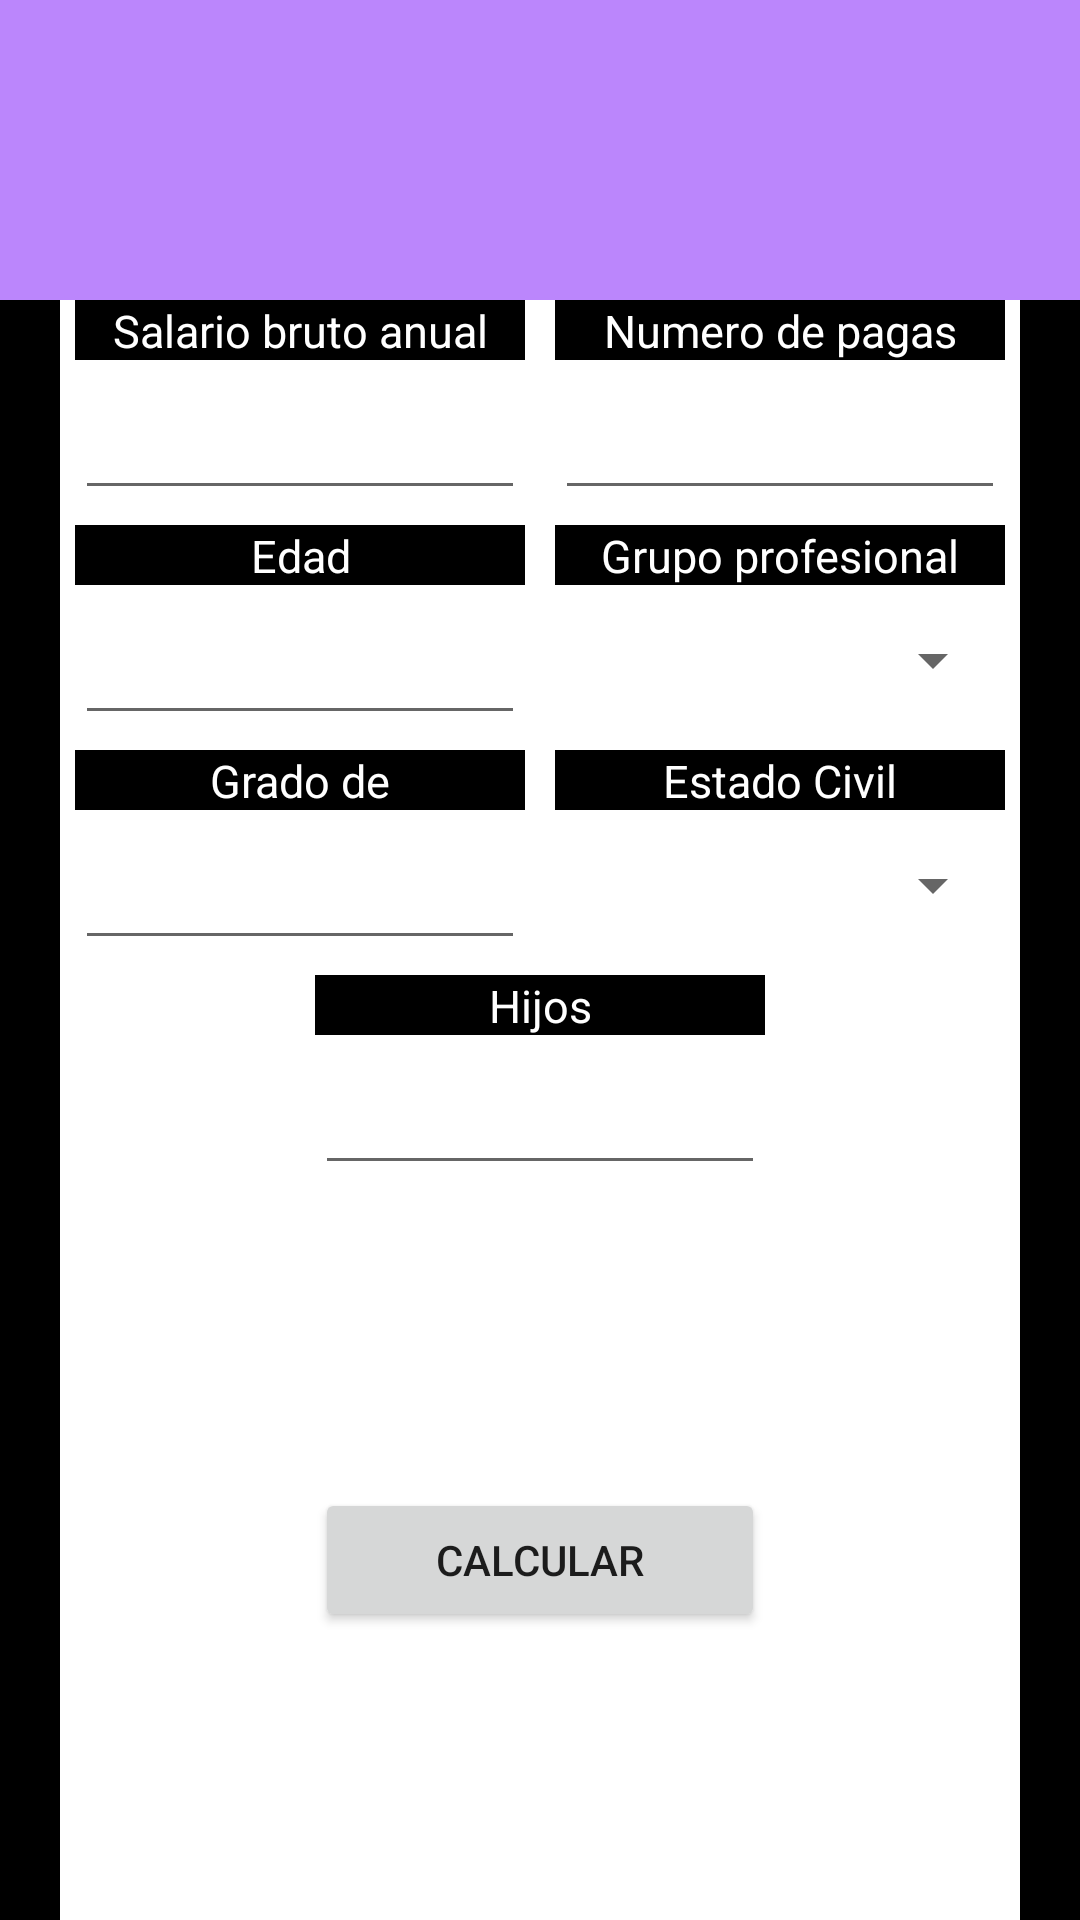

The Android layout XML behind this screen, and the referenced resources:
<!-- AndroidManifest.xml: application theme Theme.CalculadoraNeto -->
<!-- res/layout/activity_calculadora.xml -->
<?xml version="1.0" encoding="utf-8"?>
<androidx.constraintlayout.widget.ConstraintLayout xmlns:android="http://schemas.android.com/apk/res/android"
    xmlns:app="http://schemas.android.com/apk/res-auto"
    xmlns:tools="http://schemas.android.com/tools"
    android:id="@+id/main"
    android:layout_width="match_parent"
    android:layout_height="match_parent"
    tools:context=".CalculadoraActivity">

    <View
        android:id="@+id/fondo"
        android:layout_width="match_parent"
        android:layout_height="match_parent"
        android:background="@color/black"
        tools:ignore="MissingConstraints" />

    <View
        android:id="@+id/marco"
        android:layout_width="320dp"
        android:layout_height="550dp"
        android:background="@color/white"
        app:layout_constraintBottom_toBottomOf="@+id/fondo"
        app:layout_constraintEnd_toEndOf="parent"
        app:layout_constraintStart_toStartOf="parent"
        app:layout_constraintTop_toBottomOf="@+id/view"
        tools:ignore="MissingConstraints" />

    <View
        android:id="@+id/view"
        android:layout_width="match_parent"
        android:layout_height="100dp"
        android:background="@color/purple_200"
        tools:ignore="MissingConstraints" />

    <TextView
        android:id="@+id/textViewSalario"
        android:background="@color/black"
        android:layout_marginHorizontal="5dp"
        android:layout_marginVertical="5dp"
        android:gravity="center"
        android:layout_width="150dp"
        android:layout_height="20dp"
        android:text="Salario bruto anual"
        android:textColor="@color/white"
        android:textSize="15sp"
        app:layout_constraintStart_toStartOf="@+id/marco"
        app:layout_constraintTop_toTopOf="@+id/marco"
        tools:ignore="MissingConstraints" />

    <EditText
        android:id="@+id/editTextSalario"
        android:layout_marginHorizontal="5dp"
        android:layout_width="150dp"
        android:layout_height="50dp"
        app:layout_constraintStart_toStartOf="@+id/marco"
        app:layout_constraintTop_toBottomOf="@+id/textViewSalario"
        tools:ignore="MissingConstraints" />

    <TextView
        android:id="@+id/textViewPagas"
        android:background="@color/black"
        android:layout_marginHorizontal="5dp"
        android:layout_marginVertical="5dp"
        android:gravity="center"
        android:layout_width="150dp"
        android:layout_height="20dp"
        android:text="Numero de pagas"
        android:textColor="@color/white"
        android:textSize="15sp"
        app:layout_constraintEnd_toEndOf="@+id/marco"
        app:layout_constraintTop_toTopOf="@+id/marco"
        tools:ignore="MissingConstraints" />

    <EditText
        android:id="@+id/editTextPagas"
        android:layout_marginHorizontal="5dp"
        android:layout_width="150dp"
        android:layout_height="50dp"
        app:layout_constraintEnd_toEndOf="@+id/marco"
        app:layout_constraintTop_toBottomOf="@+id/textViewPagas"
        tools:ignore="MissingConstraints" />

    <TextView
        android:id="@+id/textViewEdad"
        android:background="@color/black"
        android:layout_marginHorizontal="5dp"
        android:layout_marginVertical="5dp"
        android:gravity="center"
        android:layout_width="150dp"
        android:layout_height="20dp"
        android:text="Edad"
        android:textColor="@color/white"
        android:textSize="15sp"
        app:layout_constraintStart_toStartOf="@+id/marco"
        app:layout_constraintTop_toBottomOf="@+id/editTextSalario"
        tools:ignore="MissingConstraints" />

    <EditText
        android:id="@+id/editTextEdad"
        android:layout_marginHorizontal="5dp"
        android:layout_width="150dp"
        android:layout_height="50dp"
        app:layout_constraintStart_toStartOf="@+id/marco"
        app:layout_constraintTop_toBottomOf="@+id/textViewEdad"
        tools:ignore="MissingConstraints" />

    <TextView
        android:id="@+id/textViewGrupo"
        android:background="@color/black"
        android:layout_marginHorizontal="5dp"
        android:layout_marginVertical="5dp"
        android:gravity="center"
        android:layout_width="150dp"
        android:layout_height="20dp"
        android:text="Grupo profesional"
        android:textColor="@color/white"
        android:textSize="15sp"
        app:layout_constraintEnd_toEndOf="@+id/marco"
        app:layout_constraintTop_toBottomOf="@+id/editTextPagas"
        tools:ignore="MissingConstraints" />

    <Spinner
        android:id="@+id/spinnerGrupo"
        android:layout_marginHorizontal="5dp"
        android:layout_width="150dp"
        android:layout_height="50dp"
        app:layout_constraintEnd_toEndOf="@+id/marco"
        app:layout_constraintTop_toBottomOf="@+id/textViewGrupo"
        tools:ignore="MissingConstraints" />

    <TextView
        android:id="@+id/textViewDiscapacidad"
        android:background="@color/black"
        android:layout_marginHorizontal="5dp"
        android:layout_marginVertical="5dp"
        android:gravity="center"
        android:layout_width="150dp"
        android:layout_height="20dp"
        android:text="Grado de Discapacidad"
        android:textColor="@color/white"
        android:textSize="15sp"
        app:layout_constraintStart_toStartOf="@+id/marco"
        app:layout_constraintTop_toBottomOf="@+id/editTextEdad"
        tools:ignore="MissingConstraints" />

    <EditText
        android:id="@+id/editTextDiscapacidad"
        android:layout_marginHorizontal="5dp"
        android:layout_width="150dp"
        android:layout_height="50dp"
        app:layout_constraintStart_toStartOf="@+id/marco"
        app:layout_constraintTop_toBottomOf="@+id/textViewDiscapacidad"
        tools:ignore="MissingConstraints" />

    <TextView
        android:id="@+id/textViewEstado"
        android:background="@color/black"
        android:layout_marginHorizontal="5dp"
        android:layout_marginVertical="5dp"
        android:gravity="center"
        android:layout_width="150dp"
        android:layout_height="20dp"
        android:text="Estado Civil"
        android:textColor="@color/white"
        android:textSize="15sp"
        app:layout_constraintEnd_toEndOf="@+id/marco"
        app:layout_constraintTop_toBottomOf="@+id/spinnerGrupo"
        tools:ignore="MissingConstraints" />

    <Spinner
        android:id="@+id/spinnerEstado"
        android:layout_marginHorizontal="5dp"
        android:layout_width="150dp"
        android:layout_height="50dp"
        app:layout_constraintEnd_toEndOf="@+id/marco"
        app:layout_constraintTop_toBottomOf="@+id/textViewEstado"
        tools:ignore="MissingConstraints" />

    <TextView
        android:id="@+id/textViewHijos"
        android:background="@color/black"
        android:layout_marginHorizontal="5dp"
        android:layout_marginVertical="5dp"
        android:gravity="center"
        android:layout_width="150dp"
        android:layout_height="20dp"
        android:text="Hijos"
        android:textColor="@color/white"
        android:textSize="15sp"
        app:layout_constraintEnd_toEndOf="@+id/marco"
        app:layout_constraintStart_toStartOf="@+id/marco"
        app:layout_constraintTop_toBottomOf="@+id/editTextDiscapacidad"
        tools:ignore="MissingConstraints" />


    <EditText
        android:id="@+id/editTextHijos"
        android:layout_marginHorizontal="5dp"
        android:layout_width="150dp"
        android:layout_height="50dp"
        app:layout_constraintEnd_toEndOf="@+id/marco"
        app:layout_constraintStart_toStartOf="@+id/marco"
        app:layout_constraintTop_toBottomOf="@+id/textViewHijos"
        tools:ignore="MissingConstraints" />

    <Button
        android:id="@+id/btnCalcular"
        android:layout_width="150dp"
        android:layout_height="wrap_content"
        android:layout_marginVertical="500dp"
        android:text="Calcular"
        app:layout_constraintBottom_toBottomOf="@+id/marco"
        app:layout_constraintEnd_toEndOf="@+id/marco"
        app:layout_constraintStart_toStartOf="@+id/marco"
        app:layout_constraintTop_toBottomOf="@+id/editTextHijos" />

</androidx.constraintlayout.widget.ConstraintLayout>
<!-- resources referenced by this layout -->
<resources>
  <color name="black">#FF000000</color>
  <color name="purple_200">#FFBB86FC</color>
  <color name="white">#FFFFFFFF</color>
  <style name="Theme.CalculadoraNeto" parent="Theme.MaterialComponents.DayNight.DarkActionBar">
          
          <item name="colorPrimary">@color/purple_500</item>
          <item name="colorPrimaryVariant">@color/purple_700</item>
          <item name="colorOnPrimary">@color/white</item>
          
          <item name="colorSecondary">@color/teal_200</item>
          <item name="colorSecondaryVariant">@color/teal_700</item>
          <item name="colorOnSecondary">@color/black</item>
          
          <item name="android:statusBarColor">?attr/colorPrimaryVariant</item>
          
      </style>
  <color name="purple_500">#FF6200EE</color>
  <color name="purple_700">#FF3700B3</color>
  <color name="teal_200">#FF03DAC5</color>
  <color name="teal_700">#FF018786</color>
</resources>
